Run: headless pygame with SDL's dummy video driver; simulated clock (each Clock.tick advances the game by its frame time, no real sleeping); random seed 0; keys injected as events and as key.get_pressed() state; mouse plan: one left click at the window centre at the start of phase 2, then a move to the lower-right quarter at the start of phase 3.
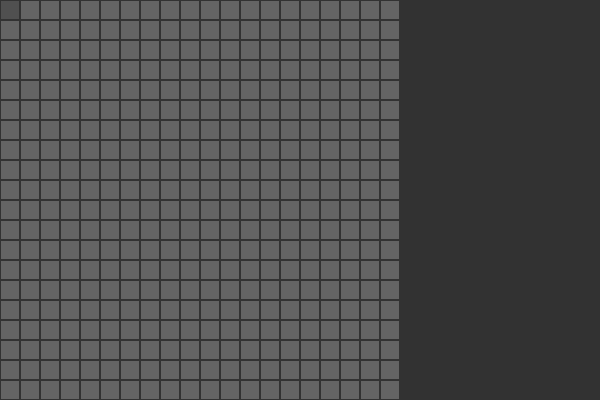
Frame 1 of 4 · flips 1–60 · no input
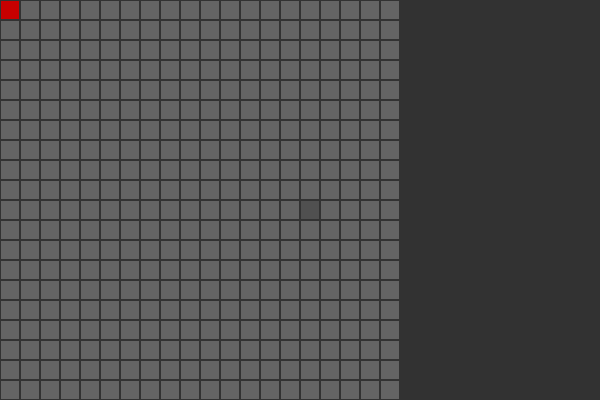
Frame 2 of 4 · flips 61–180 · clicked the window centre · tapped SPACE, RETURN · held RIGHT (→), D
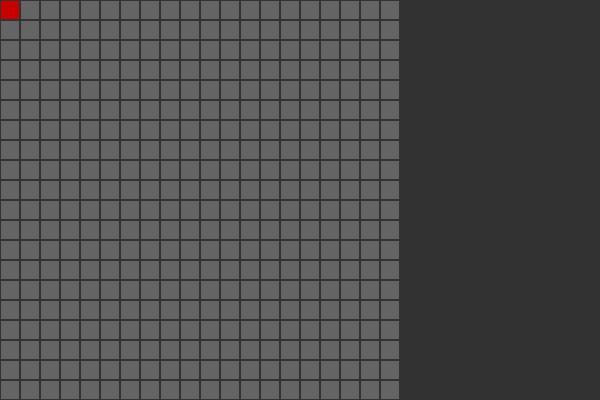
Frame 3 of 4 · flips 181–300 · moved the mouse to the lower-right quarter · held DOWN (↓), S
Frame 4 of 4 · flips 301–420 · held LEFT (←), A, UP (↑), W · screen unchanged from frame 3, image omitted

The pygame program that drew these frames:

import pygame

Colors = [(100, 100, 100), (200, 0, 0), (0, 200, 0), (0, 0, 200), (200, 200, 0)]
WINDOW_HEIGHT = 400
WINDOW_WIDTH = 600
BOARD_HEIGHT = 400
BOARD_WIDTH = 400

blocks = []
selectedBlock = -1
placeColor = 1

def Init():
    global blocks
    blocks = []
    for i in range(20*20):
        blocks.append(0)

def main():
    global SCREEN, CLOCK
    running = True
    pygame.init()
    SCREEN = pygame.display.set_mode((WINDOW_WIDTH, WINDOW_HEIGHT))
    CLOCK = pygame.time.Clock()
    SCREEN.fill((50,50,50))

    while running:
        SetSelection(pygame.mouse.get_pos())
        drawGrid()
        pygame.display.update()
        for event in pygame.event.get():
            if event.type == pygame.QUIT:
                pygame.quit()
                running = False
            if event.type == pygame.MOUSEBUTTONUP:
                SetBlock()

def SetSelection(mouse):
    global selectedBlock
    mouse = (mouse[0]//20, mouse[1]//20)
    if mouse[0] >= 20 or mouse[1] >= 20:
        selectedBlock = -1
    else:
        selectedBlock = mouse[0]+mouse[1]*20

def SetBlock():
    if selectedBlock >= 0:
        if blocks[selectedBlock] == 0:
            blocks[selectedBlock] = placeColor

def drawGrid():
    blockSize = 20 #Set the size of the grid block
    for x in range(0, BOARD_WIDTH, blockSize):
        for y in range(0, BOARD_HEIGHT, blockSize):
            pos = y+x//20
            c = Colors[blocks[pos]]
            if blocks[pos]==0 and pos==selectedBlock:
                c = (80,80,80)
            rect = pygame.Rect(x+1, y+1, blockSize-2, blockSize-2)
            pygame.draw.rect(SCREEN, c, rect, 0)

Init()
main()
